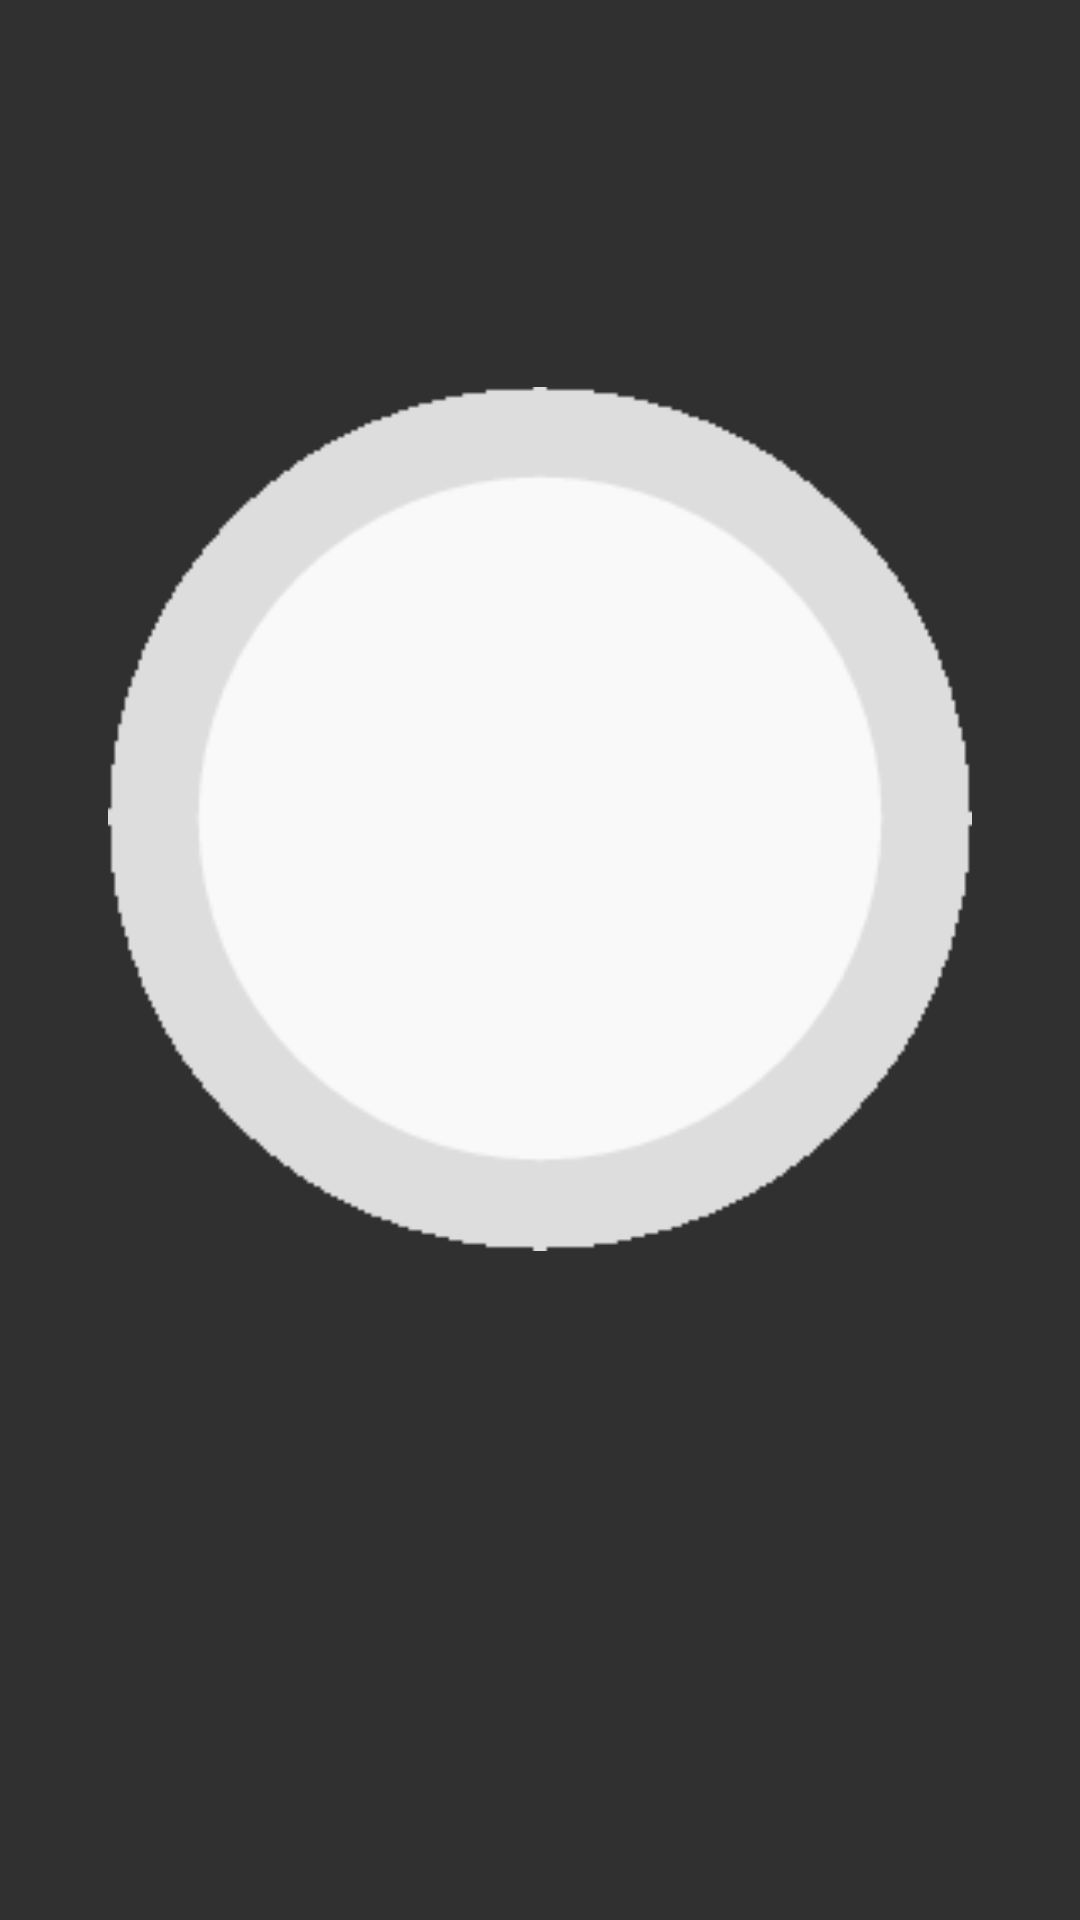

Write the Android layout XML for this screen, with the resource values it uses.
<!-- AndroidManifest.xml: activity theme Theme.AppCompat -->
<!-- res/layout/activity_picture.xml -->
<?xml version="1.0" encoding="utf-8"?>
<RelativeLayout xmlns:android="http://schemas.android.com/apk/res/android"
    xmlns:tools="http://schemas.android.com/tools"
    android:id="@+id/coordinatorLayout_pic"
    android:layout_width="match_parent"
    android:layout_height="match_parent"
    android:paddingLeft="@dimen/padding"
    android:paddingRight="@dimen/padding"
    tools:context=".PictureActivity">


    <LinearLayout
        android:id="@+id/ll_p2"
        android:layout_width="match_parent"
        android:layout_height="match_parent"
        android:visibility="gone">

        <ImageView
            android:id="@+id/img_view"
            android:layout_width="match_parent"
            android:layout_height="match_parent"
            android:padding="20dp"
            android:src="@drawable/capture" />
    </LinearLayout>

    <LinearLayout
        android:id="@+id/ll_p1"
        android:layout_width="match_parent"
        android:layout_height="match_parent"
        android:orientation="vertical"
        android:weightSum="10">

        <ImageView
            android:id="@+id/img"
            android:layout_width="match_parent"
            android:layout_height="0dp"
            android:layout_weight="9"
            android:padding="20dp"
            android:src="@drawable/capture" />

        <TextView
            android:id="@+id/txt_depth"
            android:layout_width="wrap_content"
            android:layout_height="wrap_content"
            android:textSize="25sp" />
    </LinearLayout>

    <ProgressBar
        android:id="@+id/pr_process"
        android:layout_width="wrap_content"
        android:layout_height="wrap_content"
        android:layout_centerHorizontal="true"
        android:layout_centerVertical="true"
        android:visibility="gone" />
</RelativeLayout>
<!-- resources referenced by this layout -->
<resources>
  <dimen name="padding">16dp</dimen>
  <!-- drawable capture: png bitmap (drawable-hdpi, 6594 bytes) -->
</resources>
